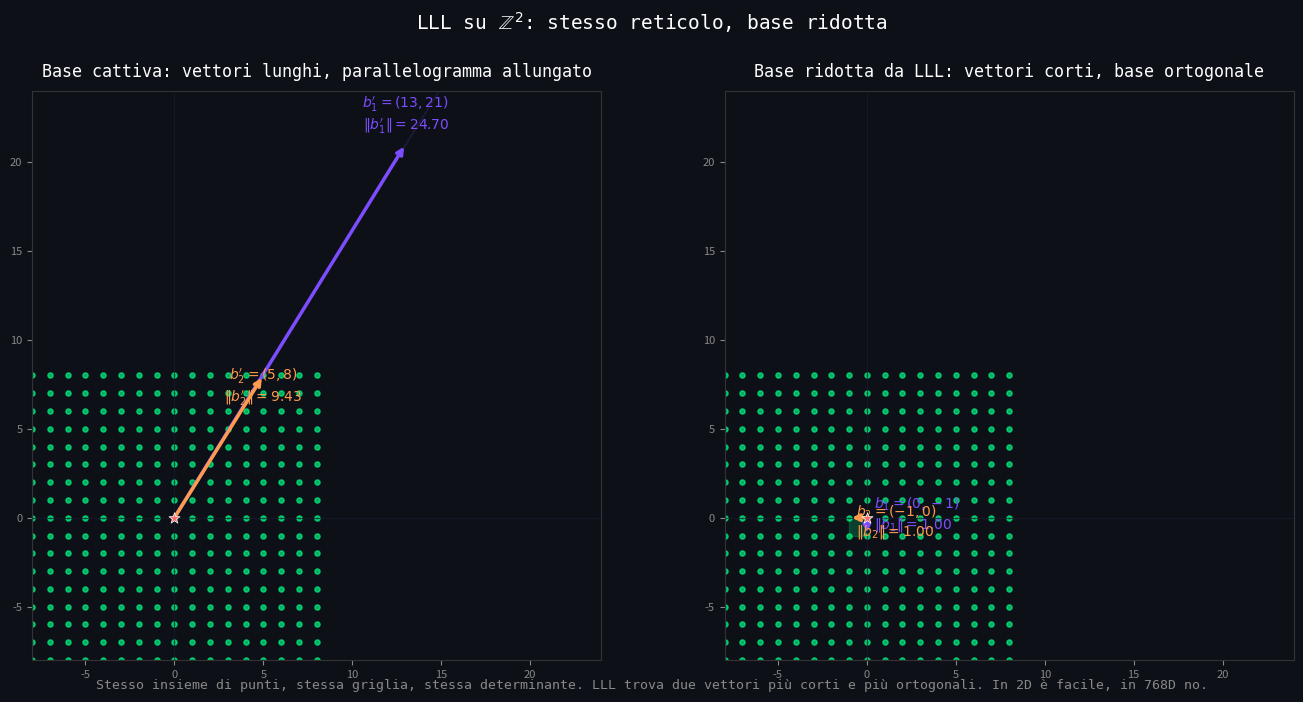

This figure's Python source:
"""
06_lll_visualize.py
LLL in azione su un reticolo 2D non banale.

Base cattiva: b1 = (13, 21), b2 = (5, 8). det = 13*8 - 21*5 = -1.
Quindi il reticolo è Z^2 stesso, ma la base parte storta:
||b1|| ≈ 24.7, ||b2|| ≈ 9.4. Dopo LLL la base si riduce a vettori corti
e quasi ortogonali (idealmente (1,0)/(0,1)).

Visualizziamo:
  pannello sinistro: reticolo + parallelogramma fondamentale della base CATTIVA
  pannello destro:   reticolo + parallelogramma fondamentale della base RIDOTTA da LLL

Output: lll_visualize.png
"""
import numpy as np
import matplotlib.pyplot as plt
from matplotlib.patches import Polygon


# Pure-Python LLL (stessa di 02_lll_scaling.py, semplificata)
def gram_schmidt(B):
    n = B.shape[0]
    Bstar = np.zeros_like(B, dtype=float)
    mu = np.zeros((n, n), dtype=float)
    for i in range(n):
        Bstar[i] = B[i].astype(float)
        for j in range(i):
            mu[i, j] = np.dot(B[i], Bstar[j]) / np.dot(Bstar[j], Bstar[j])
            Bstar[i] -= mu[i, j] * Bstar[j]
    return Bstar, mu


def lll(B, delta=0.75):
    B = B.astype(np.int64).copy()
    n = B.shape[0]
    Bstar, mu = gram_schmidt(B)
    norms2 = np.array([np.dot(Bstar[i], Bstar[i]) for i in range(n)])
    k = 1
    while k < n:
        for j in range(k - 1, -1, -1):
            q = round(mu[k, j])
            if q != 0:
                B[k] = B[k] - q * B[j]
                mu[k, :j + 1] = mu[k, :j + 1] - q * mu[j, :j + 1]
                mu[k, j] = mu[k, j] - q
        if norms2[k] >= (delta - mu[k, k - 1] ** 2) * norms2[k - 1]:
            k += 1
        else:
            B[[k - 1, k]] = B[[k, k - 1]]
            Bstar, mu = gram_schmidt(B)
            norms2 = np.array([np.dot(Bstar[i], Bstar[i]) for i in range(n)])
            k = max(k - 1, 1)
    return B


B_bad = np.array([[13, 21], [5, 8]])
det = round(np.linalg.det(B_bad))
assert abs(det) == 1, f"Base non unimodulare, det={det}"
print(f"det(B_bad) = {det}  -> reticolo Z^2 stesso di base (1,0)/(0,1)")
print(f"||b1|| = {np.linalg.norm(B_bad[0]):.2f}, ||b2|| = {np.linalg.norm(B_bad[1]):.2f}")

B_red = lll(B_bad.copy(), delta=0.75)
print(f"Dopo LLL:")
print(f"  b1' = {tuple(B_red[0])}  ||b1'|| = {np.linalg.norm(B_red[0]):.2f}")
print(f"  b2' = {tuple(B_red[1])}  ||b2'|| = {np.linalg.norm(B_red[1]):.2f}")

# Lattice points (Z^2 perché det=1)
RANGE = 8
points = np.array([[a, b] for a in range(-RANGE, RANGE + 1)
                   for b in range(-RANGE, RANGE + 1)])

# Plot setup
fig, (ax_l, ax_r) = plt.subplots(1, 2, figsize=(14, 7), facecolor='#0d1117')
GREEN = '#00ff88'
PURPLE = '#7c4dff'
RED = '#ff6b6b'
ORANGE = '#ff9b4d'
TEXT_DIM = '#888'
SPINE = '#333'

# ---------------- PANNELLO SINISTRO: base cattiva ----------------
ax_l.set_facecolor('#0d1117')
ax_l.scatter(points[:, 0], points[:, 1], s=14, c=GREEN, alpha=0.65, zorder=2)
ax_l.scatter([0], [0], s=70, c=RED, marker='*', edgecolors='white',
             linewidths=0.5, zorder=5)
# Base vectors
for vec, color in [(B_bad[0], PURPLE), (B_bad[1], ORANGE)]:
    ax_l.annotate('', xy=vec, xytext=(0, 0),
                  arrowprops=dict(arrowstyle='->', color=color, lw=2.5))
# Fundamental parallelogram (translucid)
para = np.array([[0, 0], B_bad[0], B_bad[0] + B_bad[1], B_bad[1]])
poly = Polygon(para, alpha=0.10, facecolor=PURPLE, edgecolor=PURPLE, linewidth=1)
ax_l.add_patch(poly)
ax_l.text(B_bad[0, 0], B_bad[0, 1] + 0.8,
          f"$b_1' = (13, 21)$\n$\\|b_1'\\| = {np.linalg.norm(B_bad[0]):.2f}$",
          color=PURPLE, family='monospace', fontsize=10, ha='center')
ax_l.text(B_bad[1, 0], B_bad[1, 1] - 1.5,
          f"$b_2' = (5, 8)$\n$\\|b_2'\\| = {np.linalg.norm(B_bad[1]):.2f}$",
          color=ORANGE, family='monospace', fontsize=10, ha='center')
ax_l.set_xlim(-RANGE, RANGE * 3)
ax_l.set_ylim(-RANGE, RANGE * 3)
ax_l.set_aspect('equal')
ax_l.set_title('Base cattiva: vettori lunghi, parallelogramma allungato',
               color='white', fontsize=12, family='monospace', pad=10)
ax_l.tick_params(colors=TEXT_DIM, labelsize=8)
for s in ax_l.spines.values():
    s.set_color(SPINE)
ax_l.axhline(0, color='#1a1a2e', lw=0.5)
ax_l.axvline(0, color='#1a1a2e', lw=0.5)

# ---------------- PANNELLO DESTRO: base ridotta ----------------
ax_r.set_facecolor('#0d1117')
ax_r.scatter(points[:, 0], points[:, 1], s=14, c=GREEN, alpha=0.65, zorder=2)
ax_r.scatter([0], [0], s=70, c=RED, marker='*', edgecolors='white',
             linewidths=0.5, zorder=5)
for vec, color in [(B_red[0], PURPLE), (B_red[1], ORANGE)]:
    ax_r.annotate('', xy=vec, xytext=(0, 0),
                  arrowprops=dict(arrowstyle='->', color=color, lw=2.5))
para_r = np.array([[0, 0], B_red[0], B_red[0] + B_red[1], B_red[1]])
poly_r = Polygon(para_r, alpha=0.20, facecolor=GREEN, edgecolor=GREEN, linewidth=1)
ax_r.add_patch(poly_r)
ax_r.text(B_red[0, 0] + 0.4, B_red[0, 1] + 0.4,
          f"$b_1 = {tuple(int(x) for x in B_red[0])}$\n$\\|b_1\\| = {np.linalg.norm(B_red[0]):.2f}$",
          color=PURPLE, family='monospace', fontsize=10)
ax_r.text(B_red[1, 0] + 0.4, B_red[1, 1] - 1.0,
          f"$b_2 = {tuple(int(x) for x in B_red[1])}$\n$\\|b_2\\| = {np.linalg.norm(B_red[1]):.2f}$",
          color=ORANGE, family='monospace', fontsize=10)
# Same zoom for comparison fairness
ax_r.set_xlim(-RANGE, RANGE * 3)
ax_r.set_ylim(-RANGE, RANGE * 3)
ax_r.set_aspect('equal')
ax_r.set_title('Base ridotta da LLL: vettori corti, base ortogonale',
               color='white', fontsize=12, family='monospace', pad=10)
ax_r.tick_params(colors=TEXT_DIM, labelsize=8)
for s in ax_r.spines.values():
    s.set_color(SPINE)
ax_r.axhline(0, color='#1a1a2e', lw=0.5)
ax_r.axvline(0, color='#1a1a2e', lw=0.5)

fig.suptitle('LLL su $\\mathbb{Z}^2$: stesso reticolo, base ridotta',
             color='white', fontsize=14, family='monospace', y=0.99)
fig.text(0.5, 0.02,
         'Stesso insieme di punti, stessa griglia, stessa determinante. LLL trova due vettori '
         'più corti e più ortogonali. In 2D è facile, in 768D no.',
         color=TEXT_DIM, family='monospace', fontsize=9.5, ha='center')

plt.tight_layout(rect=[0, 0.04, 1, 0.96])

out = 'lll_visualize.png'
plt.savefig(out, dpi=140, facecolor='#0d1117', bbox_inches='tight')
print(f"Saved: {out}")
